Run: headless pygame with SDL's dummy video driver; simulated clock (each Clock.tick advances the game by its frame time, no real sleeping); random seed 0; keys injected as events and as key.get_pressed() state; no mouse input.
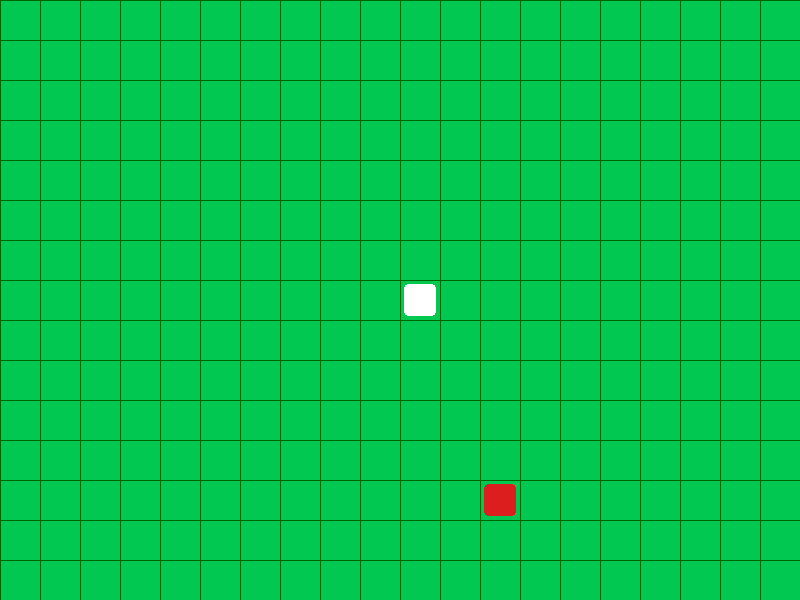
Frame 1 of 2 · flips 1–60 · no input
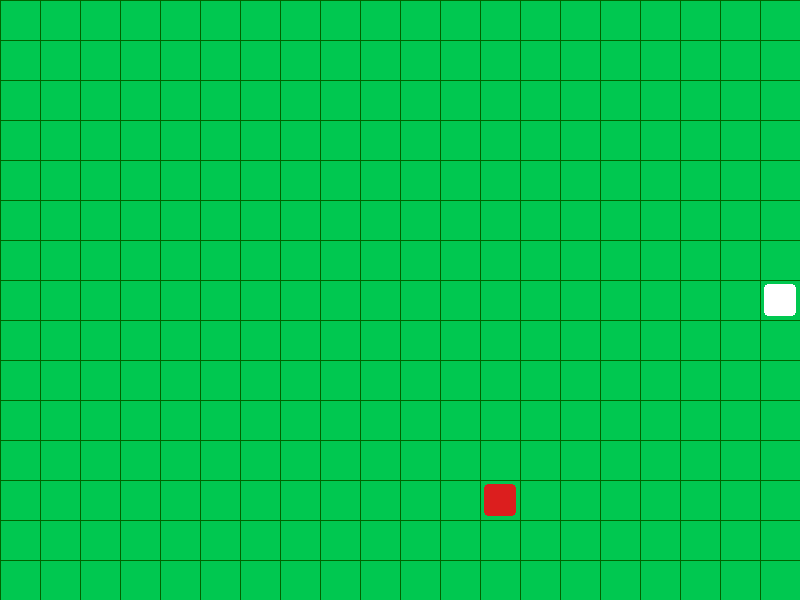
Frame 2 of 2 · flips 61–180 · tapped SPACE, RETURN · held RIGHT (→), D

The pygame program that drew these frames:

import pygame
import sys
import random

WINDOW_WIDTH = 800
WINDOW_HEIGHT = 600
CELL_SIZE = 40
GRID_COLOR = (0, 100, 0)        
BACKGROUND_COLOR = (0, 200, 80) 
SQUARE_COLOR = (255, 255, 255)  
FOOD_COLOR = (220, 30, 30)      
LINE_WIDTH = 1


MOVE_INTERVAL = 10  


COLS = WINDOW_WIDTH // CELL_SIZE
ROWS = WINDOW_HEIGHT // CELL_SIZE


def check_barrier(head_x, head_y, dx, dy, body):
    
    new_x = head_x + dx
    new_y = head_y + dy

    if new_x < 0 or new_x >= COLS or new_y < 0 or new_y >= ROWS:
        pygame.quit()

    if (new_x, new_y) in set(body):
        pygame.quit()


def movement(body, direction, grow):
    
    dx, dy = direction

    if dx == 0 and dy == 0:
        return body, False  

    head_x, head_y = body[0]

    check_barrier(head_x, head_y, dx, dy, body)

    new_head = (head_x + dx, head_y + dy)
    new_body = [new_head] + body[:-1] if not grow else [new_head] + body
    return new_body, True


def spawn_food(body):
    
    occupied = set(body)
    while True:
        pos = (random.randint(0, COLS - 1), random.randint(0, ROWS - 1))
        if pos not in occupied:
            return pos


def draw_cell(screen, x, y, color, padding=4):
    rect = pygame.Rect(
        x * CELL_SIZE + padding,
        y * CELL_SIZE + padding,
        CELL_SIZE - padding * 2,
        CELL_SIZE - padding * 2
    )
    pygame.draw.rect(screen, color, rect, border_radius=4)


def main():
    pygame.init()
    screen = pygame.display.set_mode((WINDOW_WIDTH, WINDOW_HEIGHT))
    pygame.display.set_caption("Green Grid — WASD to steer")
    clock = pygame.time.Clock()

   
    body = [(COLS // 2, ROWS // 2)]
    direction = (0, 0)

    
    food = spawn_food(body)

    
    grow = False

    frame_count = 0

    while True:
        for event in pygame.event.get():
            if event.type == pygame.QUIT:
                pygame.quit()
                sys.exit()
            if event.type == pygame.KEYDOWN:
                if event.key == pygame.K_ESCAPE:
                    pygame.quit()
                    sys.exit()
                elif event.key == pygame.K_w:
                    direction = (0, -1)
                elif event.key == pygame.K_s:
                    direction = (0, 1)
                elif event.key == pygame.K_a:
                    direction = (-1, 0)
                elif event.key == pygame.K_d:
                    direction = (1, 0)

        
        frame_count += 1
        if frame_count >= MOVE_INTERVAL:
            frame_count = 0
            body, moved = movement(body, direction, grow)
            grow = False  

           
            if moved and body[0] == food:
                grow = True              
                food = spawn_food(body)  

        
        screen.fill(BACKGROUND_COLOR)

        
        for x in range(0, WINDOW_WIDTH + 1, CELL_SIZE):
            pygame.draw.line(screen, GRID_COLOR, (x, 0), (x, WINDOW_HEIGHT), LINE_WIDTH)

       
        for y in range(0, WINDOW_HEIGHT + 1, CELL_SIZE):
            pygame.draw.line(screen, GRID_COLOR, (0, y), (WINDOW_WIDTH, y), LINE_WIDTH)

        
        draw_cell(screen, food[0], food[1], FOOD_COLOR)

        
        for i, (bx, by) in enumerate(body):
            color = SQUARE_COLOR if i == 0 else (180, 180, 180)
            draw_cell(screen, bx, by, color)

        pygame.display.flip()
        clock.tick(60)


if __name__ == "__main__":
    main()
